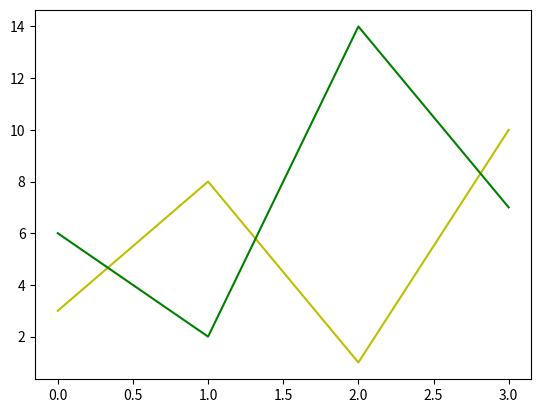

The script that saved this image:
import matplotlib.pyplot as plt
import numpy as np
#multiple lines
y1 = np.array([3,8,1,10])
y2 = np.array([6,2,14,7])
plt.plot(y1, c ='y')
plt.plot(y2, c = 'g')
plt.show()
